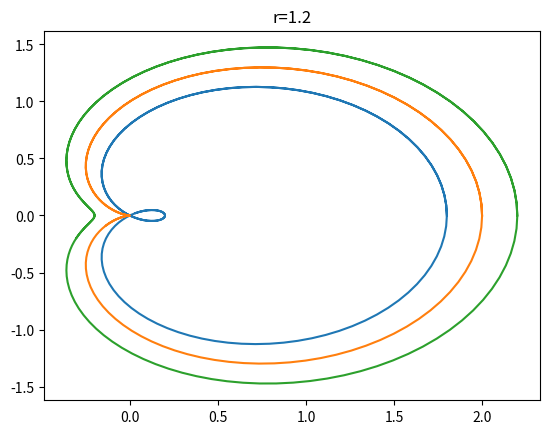

Source code (Python):
import numpy as np
from matplotlib import pyplot as plt

# array of theta values ranging from 0 to 10
theta = np.linspace(0, 10, 200)

# r = r0 + cos θ
r = 0.8 + np.cos(theta)

r1 = 1.0 + np.cos(theta)

r2 = 1.2 + np.cos(theta)

# x and y values for r=0.8
x = r * np.cos(theta)

y = r * np.sin(theta)

#x and y values for r = 1.0
x1 = r1 * np.cos(theta)

y1 = r1 * np.sin(theta)

#x and y values for r = 1.2
x2 = r2 * np.cos(theta)

y2 = r2 * np.sin(theta)

# plot licamon for r = 0.8
plt.plot(x,y)
plt.title('r=0.8')
plt.show()


# plot licamon for r = 1.0
plt.plot(x1,y1)
plt.title('r=1.0')
plt.show()

# plot licamon for r = 1.2
plt.plot(x2,y2)
plt.title('r=1.2')
plt.show()